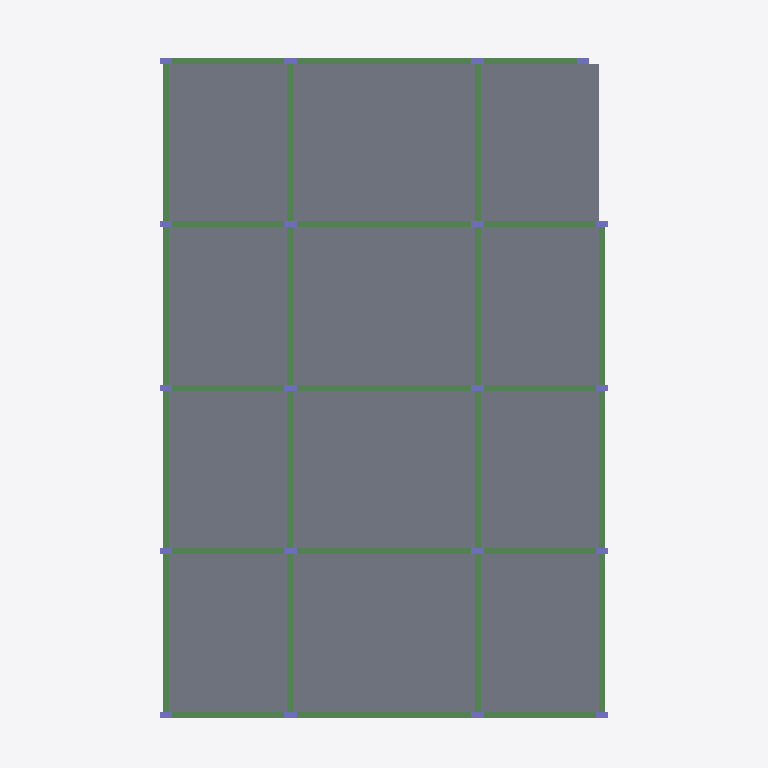
Plan cut of the same IFC building model at storey '401 FOURTH FLOOR' (level 8.53 m, cut at 9.93 m), seen from above with north up, elements coloured by IFC class: 30 beams (green), 20 columns (violet), 12 slabs (grey). Cut surfaces are drawn darker.
Extent 24.1 m × 35.3 m × 10.2 m (x, y, z). Storeys (6): Fundaciones at -1.68 m; T.O. FOOTING at -1.22 m; 101 FIRST FLOOR at 0.00 m; 201 SECOND FLOOR at 2.85 m; 301 THIRD FLOOR at 5.69 m; 401 FOURTH FLOOR at 8.53 m. Elements (264): 120 IfcBeam, 80 IfcColumn, 58 IfcSlab, 6 IfcBuildingElementProxy.

HEADER;
FILE_DESCRIPTION(('ViewDefinition [CoordinationView_V2.0, QuantityTakeOffAddOnView]','RevitIdentifiers [ContentGUID: c80262b3-2f98-459d-a2e4-e1802b79a2b2, VersionGUID: c70322b2-a4f9-4073-8931-57ba7f7a0a53, NumberOfSaves: 21]','CoordinateReference [CoordinateBase: Shared Coordinates, ProjectSite: Internal]'),'2;1');
FILE_NAME('STRUCTURAL_VDC.ifc','2026-04-10T10:53:12-04:00',(''),(''),'ODA SDAI 24.12','Autodesk Revit 25.4.20.11 (ENG) - IFC 25.4.20.11','');
FILE_SCHEMA(('IFC2X3'));
ENDSEC;
DATA;
#27=IFCPROJECT('380cApBvX5dQBauO3KXbr2',#18,'Project Number',$,$,'Project Name','Project Status',(#22),#8876);
#58=IFCSITE('380cApBvX5dQBauO3KXbr0',#18,'Default',$,$,#57,$,$,.ELEMENT.,(42,21,29,879999),(-71,-3,-37,-79999),0.0,$,$);
#32=IFCBUILDING('380cApBvX5dQBauO3KXbr3',#18,'',$,$,#30,$,'',.ELEMENT.,$,$,#31);
#36=IFCBUILDINGSTOREY('0CewoLB7DCkREa2mRGv8jI',#18,'Fundaciones',$,'Level:C&S Level Head',#35,$,'Fundaciones',.ELEMENT.,-1.6764000000000001);
#40=IFCBUILDINGSTOREY('3Tl25kkwDAKwJKc000mmOj',#18,'T.O. FOOTING',$,'Level:C&S Level Head',#39,$,'T.O. FOOTING',.ELEMENT.,-1.2192);
#43=IFCBUILDINGSTOREY('12f1l24kT8d9RBml7$P4Yu',#18,'101 FIRST FLOOR',$,'Level:C&S Level Head',#42,$,'101 FIRST FLOOR',.ELEMENT.,3.095210E-14);
#47=IFCBUILDINGSTOREY('3Ulh9nlNr65heXRcm4s1Z9',#18,'201 SECOND FLOOR',$,'Level:C&S Level Head',#46,$,'201 SECOND FLOOR',.ELEMENT.,2.844799999999977);
#51=IFCBUILDINGSTOREY('3Ulh9nlNr65heXRcm4s1Z8',#18,'301 THIRD FLOOR',$,'Level:C&S Level Head',#50,$,'301 THIRD FLOOR',.ELEMENT.,5.6896);
#55=IFCBUILDINGSTOREY('3Ulh9nlNr65heXRcm4s1ZF',#18,'401 FOURTH FLOOR',$,'Level:C&S Level Head',#54,$,'401 FOURTH FLOOR',.ELEMENT.,8.5344);
#5581=IFCSLAB('1$sXzQ8nj6mAikFhdcv6Qu',#18,'Floor:3" LW Concrete on 2" Metal Deck:213666',$,'Floor:3" LW Concrete on 2" Metal Deck',#5571,#5580,'213666',.FLOOR.);
#5749=IFCSLAB('1$sXzQ8nj6mAikFhdcv6R2',#18,'Floor:3" LW Concrete on 2" Metal Deck:213720',$,'Floor:3" LW Concrete on 2" Metal Deck',#5739,#5748,'213720',.FLOOR.);
#5497=IFCSLAB('1$sXzQ8nj6mAikFhdcv6QT',#18,'Floor:3" LW Concrete on 2" Metal Deck:213639',$,'Floor:3" LW Concrete on 2" Metal Deck',#5487,#5496,'213639',.FLOOR.);
#5665=IFCSLAB('1$sXzQ8nj6mAikFhdcv6Qd',#18,'Floor:3" LW Concrete on 2" Metal Deck:213693',$,'Floor:3" LW Concrete on 2" Metal Deck',#5655,#5664,'213693',.FLOOR.);
#5553=IFCSLAB('1$sXzQ8nj6mAikFhdcv6Q3',#18,'Floor:3" LW Concrete on 2" Metal Deck:213657',$,'Floor:3" LW Concrete on 2" Metal Deck',#5543,#5552,'213657',.FLOOR.);
#5609=IFCSLAB('1$sXzQ8nj6mAikFhdcv6Qn',#18,'Floor:3" LW Concrete on 2" Metal Deck:213675',$,'Floor:3" LW Concrete on 2" Metal Deck',#5599,#5608,'213675',.FLOOR.);
#5721=IFCSLAB('1$sXzQ8nj6mAikFhdcv6RL',#18,'Floor:3" LW Concrete on 2" Metal Deck:213711',$,'Floor:3" LW Concrete on 2" Metal Deck',#5711,#5720,'213711',.FLOOR.);
#5777=IFCSLAB('1$sXzQ8nj6mAikFhdcv6Rx',#18,'Floor:3" LW Concrete on 2" Metal Deck:213729',$,'Floor:3" LW Concrete on 2" Metal Deck',#5767,#5776,'213729',.FLOOR.);
#5469=IFCSLAB('1$sXzQ8nj6mAikFhdcv6Pa',#18,'Floor:3" LW Concrete on 2" Metal Deck:213630',$,'Floor:3" LW Concrete on 2" Metal Deck',#5459,#5468,'213630',.FLOOR.);
#5525=IFCSLAB('1$sXzQ8nj6mAikFhdcv6QA',#18,'Floor:3" LW Concrete on 2" Metal Deck:213648',$,'Floor:3" LW Concrete on 2" Metal Deck',#5515,#5524,'213648',.FLOOR.);
#5637=IFCSLAB('1$sXzQ8nj6mAikFhdcv6Qk',#18,'Floor:3" LW Concrete on 2" Metal Deck:213684',$,'Floor:3" LW Concrete on 2" Metal Deck',#5627,#5636,'213684',.FLOOR.);
#5693=IFCSLAB('1$sXzQ8nj6mAikFhdcv6RS',#18,'Floor:3" LW Concrete on 2" Metal Deck:213702',$,'Floor:3" LW Concrete on 2" Metal Deck',#5683,#5692,'213702',.FLOOR.);
#3884=IFCBEAM('1$sXzQ8nj6mAikFhdcv1SI',#18,'Concrete-Rectangular Beam:12" x 18":209672',$,'Concrete-Rectangular Beam:12" x 18"',#3871,#3883,'209672');
#3977=IFCBEAM('1$sXzQ8nj6mAikFhdcv1SK',#18,'Concrete-Rectangular Beam:12" x 18":209678',$,'Concrete-Rectangular Beam:12" x 18"',#3964,#3976,'209678');
#4070=IFCBEAM('1$sXzQ8nj6mAikFhdcv1SE',#18,'Concrete-Rectangular Beam:12" x 18":209684',$,'Concrete-Rectangular Beam:12" x 18"',#4057,#4069,'209684');
#4163=IFCBEAM('1$sXzQ8nj6mAikFhdcv1S0',#18,'Concrete-Rectangular Beam:12" x 18":209690',$,'Concrete-Rectangular Beam:12" x 18"',#4150,#4162,'209690');
#4256=IFCBEAM('1$sXzQ8nj6mAikFhdcv1Sw',#18,'Concrete-Rectangular Beam:12" x 18":209696',$,'Concrete-Rectangular Beam:12" x 18"',#4243,#4255,'209696');
#4349=IFCBEAM('1$sXzQ8nj6mAikFhdcv1Sy',#18,'Concrete-Rectangular Beam:12" x 18":209702',$,'Concrete-Rectangular Beam:12" x 18"',#4336,#4348,'209702');
#4442=IFCBEAM('1$sXzQ8nj6mAikFhdcv1Ss',#18,'Concrete-Rectangular Beam:12" x 18":209708',$,'Concrete-Rectangular Beam:12" x 18"',#4429,#4441,'209708');
#4411=IFCBEAM('1$sXzQ8nj6mAikFhdcv1Sm',#18,'Concrete-Rectangular Beam:12" x 18":209706',$,'Concrete-Rectangular Beam:12" x 18"',#4398,#4410,'209706');
#4504=IFCBEAM('1$sXzQ8nj6mAikFhdcv1Sg',#18,'Concrete-Rectangular Beam:12" x 18":209712',$,'Concrete-Rectangular Beam:12" x 18"',#4491,#4503,'209712');
#4597=IFCBEAM('1$sXzQ8nj6mAikFhdcv1Si',#18,'Concrete-Rectangular Beam:12" x 18":209718',$,'Concrete-Rectangular Beam:12" x 18"',#4584,#4596,'209718');
#4690=IFCBEAM('1$sXzQ8nj6mAikFhdcv1Sc',#18,'Concrete-Rectangular Beam:12" x 18":209724',$,'Concrete-Rectangular Beam:12" x 18"',#4677,#4689,'209724');
#4659=IFCBEAM('1$sXzQ8nj6mAikFhdcv1SW',#18,'Concrete-Rectangular Beam:12" x 18":209722',$,'Concrete-Rectangular Beam:12" x 18"',#4646,#4658,'209722');
#4752=IFCBEAM('1$sXzQ8nj6mAikFhdcv1TQ',#18,'Concrete-Rectangular Beam:12" x 18":209728',$,'Concrete-Rectangular Beam:12" x 18"',#4739,#4751,'209728');
#4318=IFCBEAM('1$sXzQ8nj6mAikFhdcv1S_',#18,'Concrete-Rectangular Beam:12" x 18":209700',$,'Concrete-Rectangular Beam:12" x 18"',#4305,#4317,'209700');
#4380=IFCBEAM('1$sXzQ8nj6mAikFhdcv1So',#18,'Concrete-Rectangular Beam:12" x 18":209704',$,'Concrete-Rectangular Beam:12" x 18"',#4367,#4379,'209704');
#4535=IFCBEAM('1$sXzQ8nj6mAikFhdcv1Se',#18,'Concrete-Rectangular Beam:12" x 18":209714',$,'Concrete-Rectangular Beam:12" x 18"',#4522,#4534,'209714');
#4473=IFCBEAM('1$sXzQ8nj6mAikFhdcv1Sq',#18,'Concrete-Rectangular Beam:12" x 18":209710',$,'Concrete-Rectangular Beam:12" x 18"',#4460,#4472,'209710');
#4566=IFCBEAM('1$sXzQ8nj6mAikFhdcv1Sk',#18,'Concrete-Rectangular Beam:12" x 18":209716',$,'Concrete-Rectangular Beam:12" x 18"',#4553,#4565,'209716');
#4628=IFCBEAM('1$sXzQ8nj6mAikFhdcv1SY',#18,'Concrete-Rectangular Beam:12" x 18":209720',$,'Concrete-Rectangular Beam:12" x 18"',#4615,#4627,'209720');
#4721=IFCBEAM('1$sXzQ8nj6mAikFhdcv1Sa',#18,'Concrete-Rectangular Beam:12" x 18":209726',$,'Concrete-Rectangular Beam:12" x 18"',#4708,#4720,'209726');
#3853=IFCBEAM('1$sXzQ8nj6mAikFhdcv1SS',#18,'Concrete-Rectangular Beam:12" x 18":209670',$,'Concrete-Rectangular Beam:12" x 18"',#3840,#3852,'209670');
#3946=IFCBEAM('1$sXzQ8nj6mAikFhdcv1SM',#18,'Concrete-Rectangular Beam:12" x 18":209676',$,'Concrete-Rectangular Beam:12" x 18"',#3933,#3945,'209676');
#4008=IFCBEAM('1$sXzQ8nj6mAikFhdcv1SA',#18,'Concrete-Rectangular Beam:12" x 18":209680',$,'Concrete-Rectangular Beam:12" x 18"',#3995,#4007,'209680');
#4039=IFCBEAM('1$sXzQ8nj6mAikFhdcv1S8',#18,'Concrete-Rectangular Beam:12" x 18":209682',$,'Concrete-Rectangular Beam:12" x 18"',#4026,#4038,'209682');
#4101=IFCBEAM('1$sXzQ8nj6mAikFhdcv1SC',#18,'Concrete-Rectangular Beam:12" x 18":209686',$,'Concrete-Rectangular Beam:12" x 18"',#4088,#4100,'209686');
#4132=IFCBEAM('1$sXzQ8nj6mAikFhdcv1S2',#18,'Concrete-Rectangular Beam:12" x 18":209688',$,'Concrete-Rectangular Beam:12" x 18"',#4119,#4131,'209688');
#4194=IFCBEAM('1$sXzQ8nj6mAikFhdcv1S6',#18,'Concrete-Rectangular Beam:12" x 18":209692',$,'Concrete-Rectangular Beam:12" x 18"',#4181,#4193,'209692');
#4225=IFCBEAM('1$sXzQ8nj6mAikFhdcv1S4',#18,'Concrete-Rectangular Beam:12" x 18":209694',$,'Concrete-Rectangular Beam:12" x 18"',#4212,#4224,'209694');
#4287=IFCBEAM('1$sXzQ8nj6mAikFhdcv1Su',#18,'Concrete-Rectangular Beam:12" x 18":209698',$,'Concrete-Rectangular Beam:12" x 18"',#4274,#4286,'209698');
#3915=IFCBEAM('1$sXzQ8nj6mAikFhdcv1SG',#18,'Concrete-Rectangular Beam:12" x 18":209674',$,'Concrete-Rectangular Beam:12" x 18"',#3902,#3914,'209674');
#6059=IFCCOLUMN('3q91jg7V581QuV5xDOYwyH',#18,'Part:258474',$,$,#6057,#6058,'258474');
#6089=IFCCOLUMN('3q91jg7V581QuV5xDOYwyG',#18,'Part:258475',$,$,#6087,#6088,'258475');
#6119=IFCCOLUMN('3q91jg7V581QuV5xDOYwyN',#18,'Part:258476',$,$,#6117,#6118,'258476');
#6149=IFCCOLUMN('3q91jg7V581QuV5xDOYwyM',#18,'Part:258477',$,$,#6147,#6148,'258477');
#6179=IFCCOLUMN('3q91jg7V581QuV5xDOYwyL',#18,'Part:258478',$,$,#6177,#6178,'258478');
#6209=IFCCOLUMN('3q91jg7V581QuV5xDOYwyK',#18,'Part:258479',$,$,#6207,#6208,'258479');
#6239=IFCCOLUMN('3q91jg7V581QuV5xDOYwyB',#18,'Part:258480',$,$,#6237,#6238,'258480');
#6269=IFCCOLUMN('3q91jg7V581QuV5xDOYwyA',#18,'Part:258481',$,$,#6267,#6268,'258481');
#6299=IFCCOLUMN('3q91jg7V581QuV5xDOYwy9',#18,'Part:258482',$,$,#6297,#6298,'258482');
#6329=IFCCOLUMN('3q91jg7V581QuV5xDOYwy8',#18,'Part:258483',$,$,#6327,#6328,'258483');
#5939=IFCCOLUMN('3q91jg7V581QuV5xDOYwyT',#18,'Part:258470',$,$,#5937,#5938,'258470');
#5909=IFCCOLUMN('3q91jg7V581QuV5xDOYwyU',#18,'Part:258469',$,$,#5907,#5908,'258469');
#5969=IFCCOLUMN('3q91jg7V581QuV5xDOYwyS',#18,'Part:258471',$,$,#5967,#5968,'258471');
#5999=IFCCOLUMN('3q91jg7V581QuV5xDOYwyJ',#18,'Part:258472',$,$,#5997,#5998,'258472');
#6029=IFCCOLUMN('3q91jg7V581QuV5xDOYwyI',#18,'Part:258473',$,$,#6027,#6028,'258473');
#6359=IFCCOLUMN('3q91jg7V581QuV5xDOYwyF',#18,'Part:258484',$,$,#6357,#6358,'258484');
#6419=IFCCOLUMN('3q91jg7V581QuV5xDOYwyD',#18,'Part:258486',$,$,#6417,#6418,'258486');
#6389=IFCCOLUMN('3q91jg7V581QuV5xDOYwyE',#18,'Part:258485',$,$,#6387,#6388,'258485');
#6449=IFCCOLUMN('3q91jg7V581QuV5xDOYwyC',#18,'Part:258487',$,$,#6447,#6448,'258487');
#6479=IFCCOLUMN('3q91jg7V581QuV5xDOYwy3',#18,'Part:258488',$,$,#6477,#6478,'258488');
ENDSEC;
